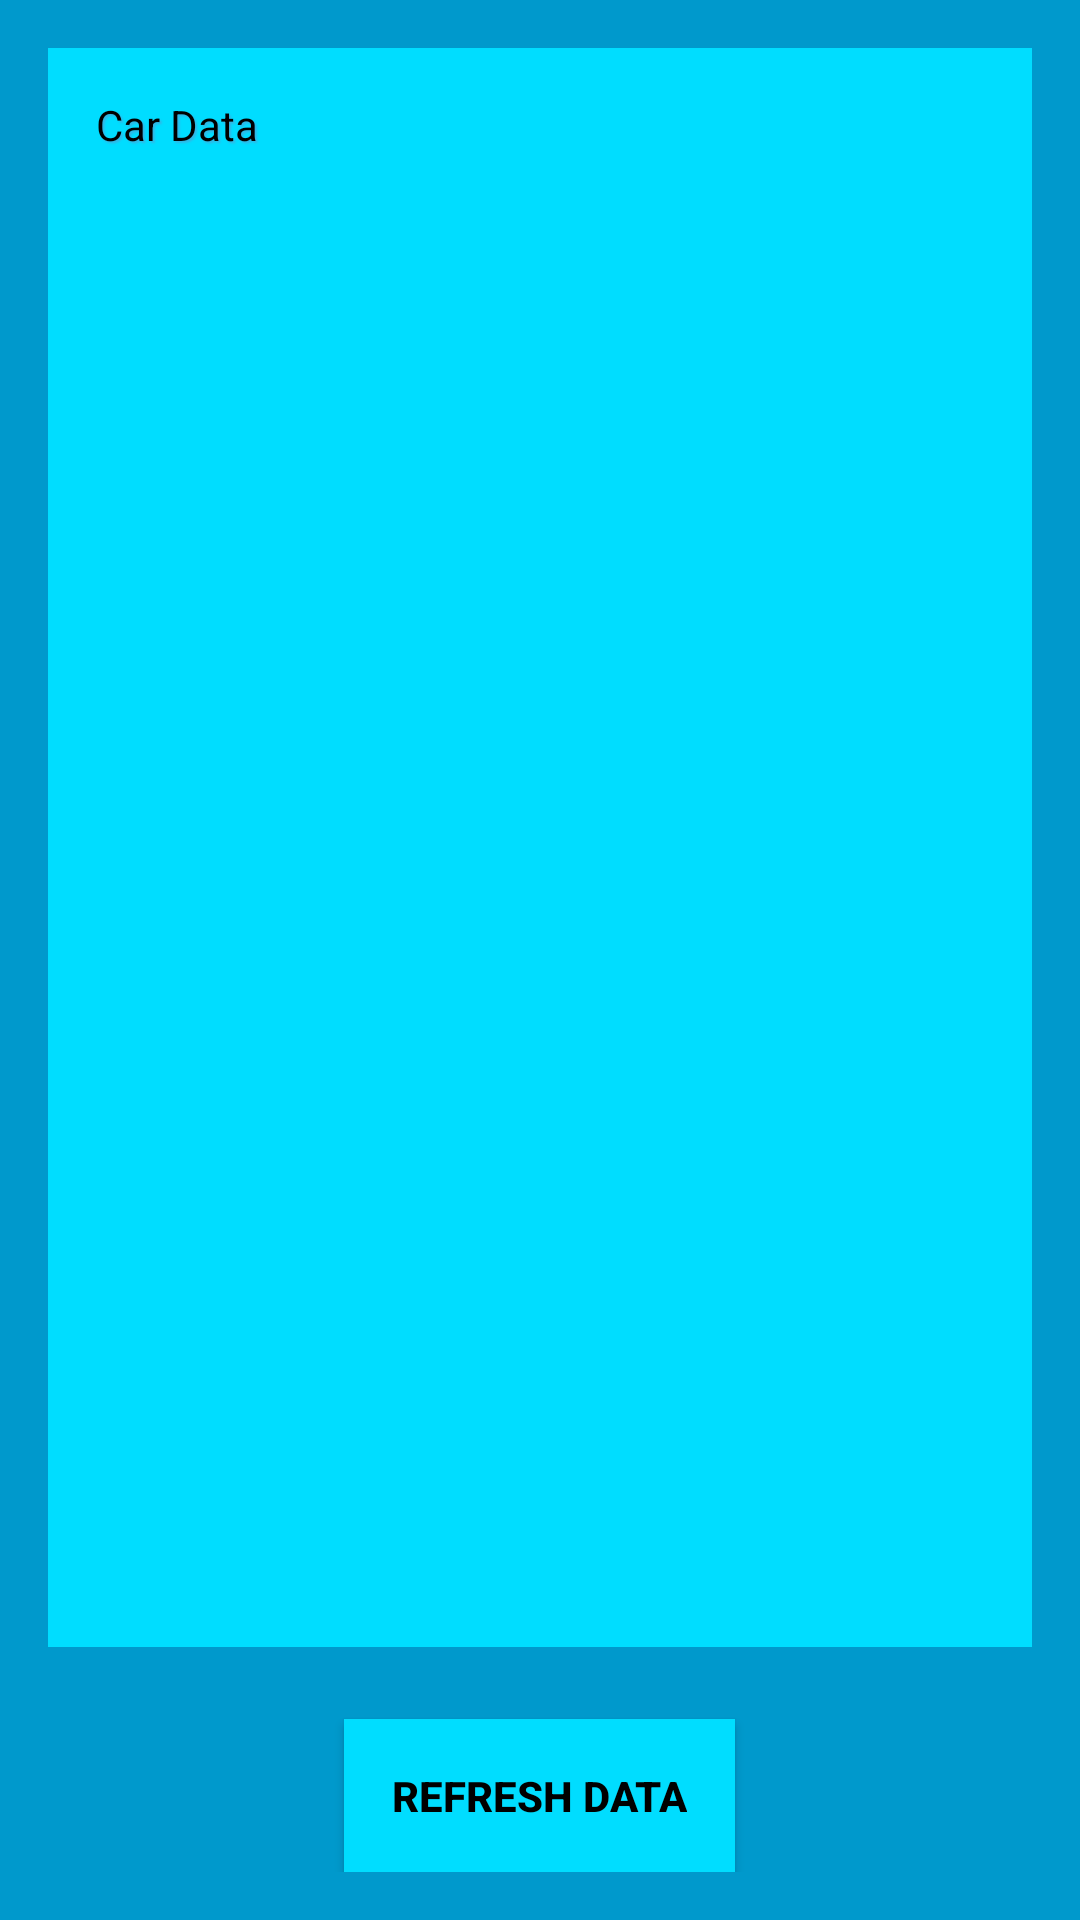

Write the Android layout XML for this screen, with the resource values it uses.
<!-- AndroidManifest.xml: activity theme Theme.AppCompat -->
<!-- res/layout/activity_main.xml -->
<?xml version="1.0" encoding="utf-8"?>
<RelativeLayout xmlns:android="http://schemas.android.com/apk/res/android"
    xmlns:tools="http://schemas.android.com/tools"
    android:layout_width="match_parent"
    android:layout_height="match_parent"
    android:padding="16dp"
    android:background="@android:color/holo_blue_dark"
    tools:context=".MainActivity">

    <ScrollView
        android:id="@+id/scrollView"
        android:layout_width="match_parent"
        android:layout_height="match_parent"
        android:layout_above="@+id/btnShow"
        android:fillViewport="true">

        <TextView
            android:id="@+id/carDataTextView"
            android:layout_width="match_parent"
            android:layout_height="wrap_content"
            android:background="@android:color/holo_blue_bright"
            android:elevation="20dp"
            android:gravity="start"
            android:padding="16dp"
            android:shadowColor="@android:color/holo_blue_light"
            android:shadowDx="2"
            android:shadowDy="2"
            android:shadowRadius="1"
            android:text="@string/car_data"
            android:textColor="@android:color/black"
            android:textSize="14sp"
            android:textStyle="normal" />

    </ScrollView>

    <Button
        android:id="@+id/btnShow"
        android:layout_width="wrap_content"
        android:layout_height="wrap_content"
        android:layout_alignParentBottom="true"
        android:layout_centerHorizontal="true"
        android:layout_marginTop="24dp"
        android:background="@android:color/holo_blue_bright"
        android:elevation="20dp"
        android:padding="16dp"
        android:text="@string/refresh_data"
        android:textColor="@android:color/black"
        android:textSize="14sp"
        android:textStyle="bold" />

</RelativeLayout>
<!-- resources referenced by this layout -->
<resources>
  <string name="car_data">Car Data</string>
  <string name="refresh_data">Refresh Data</string>
</resources>
